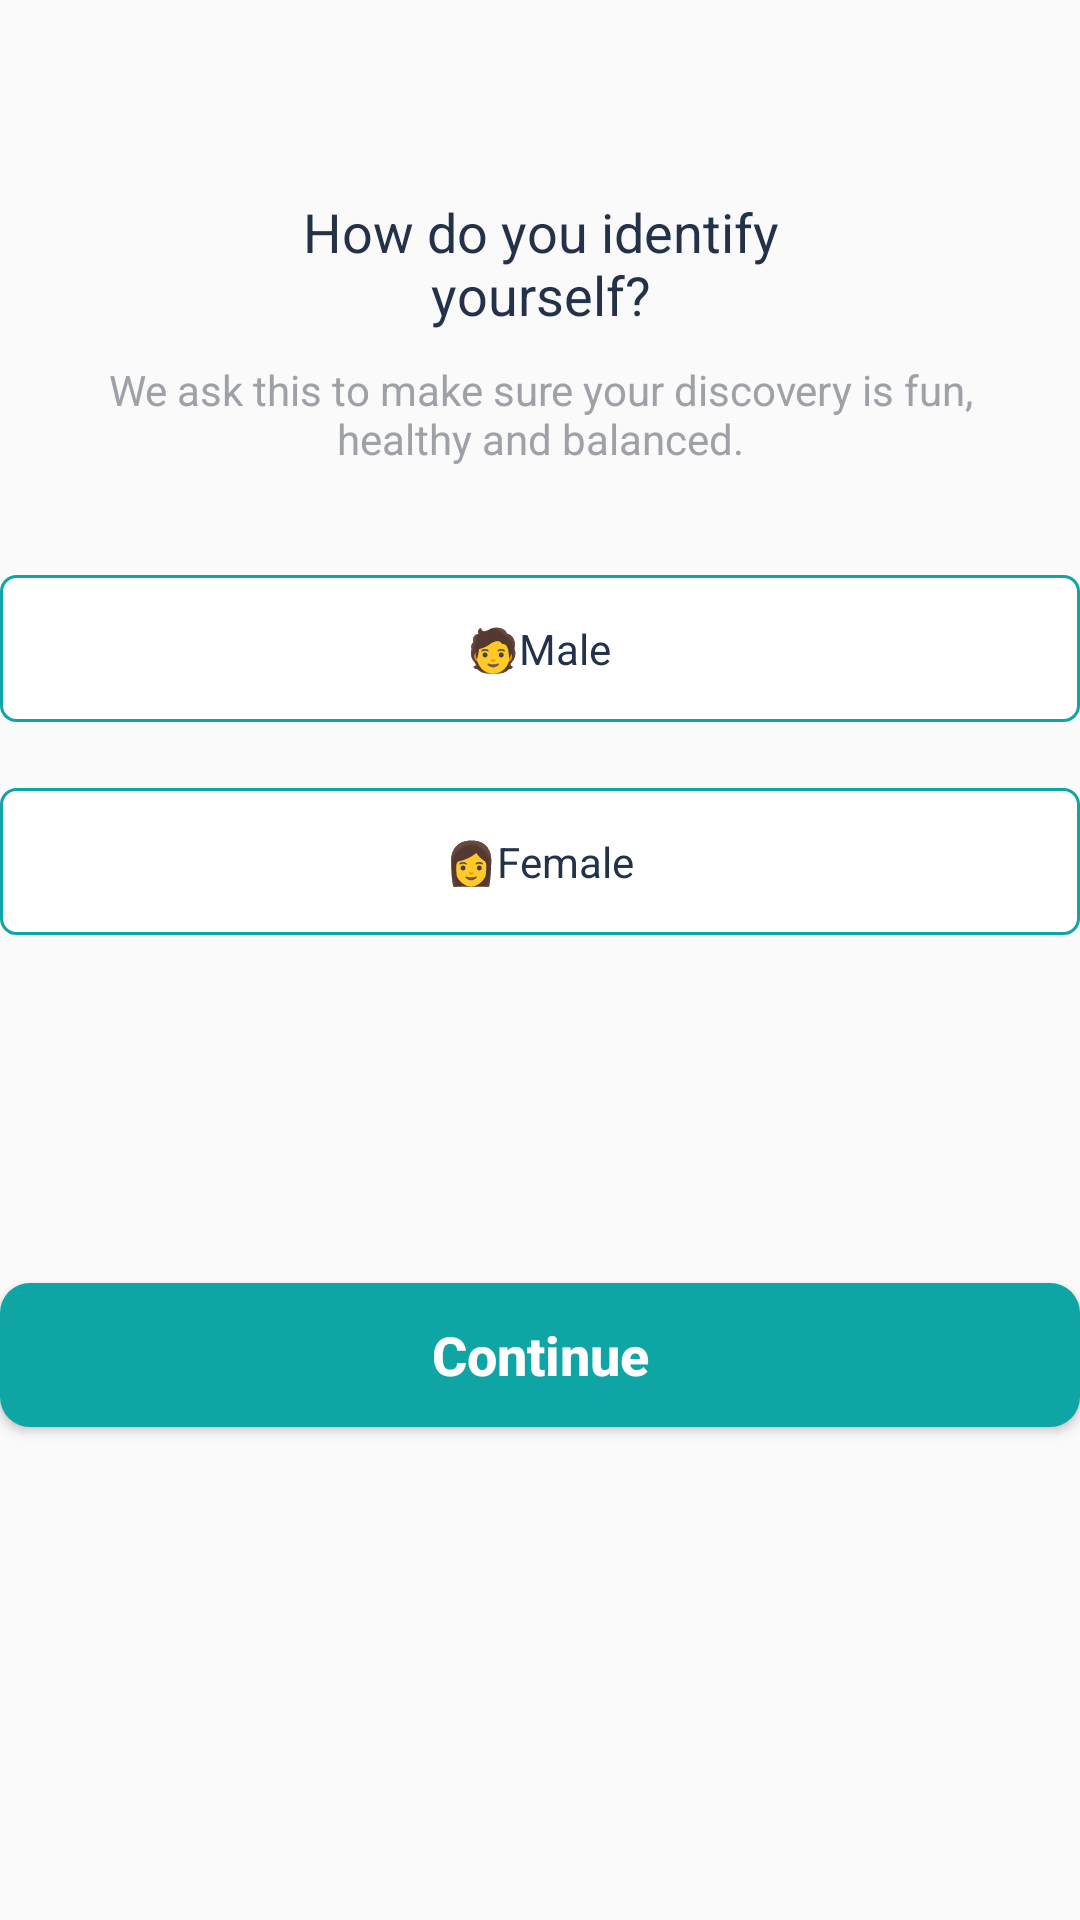

Produce the Android XML layout that renders to this screen, including the resource entries it uses.
<!-- AndroidManifest.xml: application theme AppTheme -->
<!-- res/layout/identification_question_fragment.xml -->
<?xml version="1.0" encoding="utf-8"?>
<LinearLayout xmlns:android="http://schemas.android.com/apk/res/android"
    android:orientation="vertical" android:layout_width="match_parent"
    android:layout_height="match_parent">
    <TextView
        android:layout_width="wrap_content"
        android:layout_height="wrap_content"
        android:text="@string/identification"
        android:textSize="18dp"
        android:maxEms="10"
        android:gravity="center"
        android:layout_gravity="center_horizontal"
        android:textColor="#233249"
        android:layout_marginTop="55dp"
        android:padding="10dp"
        />
    <TextView
        android:layout_width="wrap_content"
        android:layout_height="wrap_content"
        android:text="@string/identification_description"
        android:textSize="14dp"
        android:gravity="center"
        android:maxEms="20"
        android:layout_gravity="center_horizontal"

        android:textColor="#9EA1A7" />
    <RadioGroup
        android:id="@+id/gender_radio_group"
        android:layout_marginTop="36dp"
        android:layout_width="match_parent"
        android:layout_height="wrap_content"
        >
        <RadioButton
            android:id="@+id/male"
            android:layout_width="match_parent"
            android:layout_height="wrap_content"
            android:text="@string/male"
            android:gravity="center"
            android:textSize="14sp"
            android:padding="15dp"
            android:textColor="@color/color_selector"
            android:layout_gravity="center"
            android:background="@drawable/radio_button_background"
            android:button="@drawable/radio_button_background" />
        <RadioButton
            android:id="@+id/female"
            android:layout_width="match_parent"
            android:layout_height="wrap_content"
            android:text="@string/female"
            android:gravity="center"
            android:textSize="14sp"
            android:padding="15dp"
            android:textColor="@color/color_selector"
            android:layout_gravity="center"
            android:layout_marginTop="22dp"
            android:background="@drawable/radio_button_background"
            android:button="@drawable/radio_button_background"/>
    </RadioGroup>
    <Button
        android:id="@+id/question2_btn"
        android:layout_width="match_parent"
        android:layout_height="wrap_content"
        android:layout_marginTop="116dp"
        android:background="@drawable/login_button_background"
        android:text="@string/continues"
        android:textAllCaps="false"
        android:textColor="@android:color/white"
        android:textSize="18dp"
        android:textStyle="bold"/>

</LinearLayout>
<!-- resources referenced by this layout -->
<resources>
  <!-- drawable login_button_background (drawable) -->
  <?xml version="1.0" encoding="utf-8"?>
  <shape xmlns:android="http://schemas.android.com/apk/res/android">
  <solid android:color="@color/primaryColor"/>
      <corners android:radius="10dp"/>
  </shape>
  <!-- drawable radio_button_background (drawable) -->
  <?xml version="1.0" encoding="utf-8"?>
      <selector xmlns:android="http://schemas.android.com/apk/res/android">
          <item android:drawable="@drawable/selectedbackgroundradio"
              android:state_checked="true" />
          <item android:drawable="@drawable/unselectedbackgroundradio" />
      </selector>
  <string name="continues">Continue</string>
  <string name="female">👩Female</string>
  <string name="identification">How do you identify  yourself?</string>
  <string name="identification_description">We ask this to make sure your discovery is fun, healthy and balanced.</string>
  <string name="male">🧑Male</string>
  <style name="AppTheme" parent="Theme.Design.Light">
          
          <item name="colorPrimary">@color/colorPrimary</item>
          <item name="colorPrimaryDark">@color/colorPrimaryDark</item>
          <item name="colorAccent">@color/colorAccent</item>
          <item name="toolbarStyle">@style/toolbarTheme</item>
      </style>
  <color name="primaryColor">#10A5A5</color>
  <!-- drawable selectedbackgroundradio (drawable) -->
  <?xml version="1.0" encoding="utf-8"?>
  <shape xmlns:android="http://schemas.android.com/apk/res/android"
      android:shape="rectangle">
      <corners
          android:radius="6dp"
          />
      <solid android:color="@color/primaryColor" />
      <stroke
          android:width="1dp"
          android:color="@color/primaryColor" />
  </shape>
  <!-- drawable unselectedbackgroundradio (drawable) -->
  <?xml version="1.0" encoding="utf-8"?>
  <shape xmlns:android="http://schemas.android.com/apk/res/android"
      android:shape="rectangle">
      <corners android:radius="5dp" />
      <solid android:color="#fff" />
  
      <stroke
          android:width="1dp"
          android:color="@color/primaryColor" />
  
  </shape>
  <color name="colorPrimary">#008577</color>
  <color name="colorPrimaryDark">#00574B</color>
  <color name="colorAccent">#D81B60</color>
  <style name="toolbarTheme" parent="Widget.AppCompat.Toolbar">
          
         <item name="android:background">@android:color/white</item>
          <item name="android:titleTextColor">@color/darkGreyBlue</item>
      </style>
  <color name="darkGreyBlue">#274461</color>
</resources>
